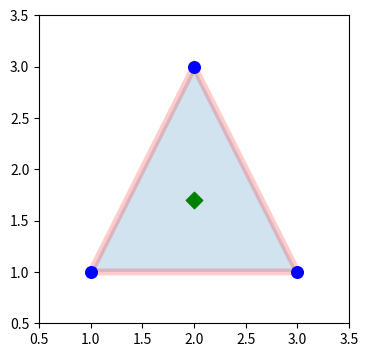

Python code for this plot:
import numpy as np
import matplotlib.pyplot as plt


def plot_triangle(vertices, center=None):
    trishape = plt.Polygon(vertices, edgecolor='r', alpha=0.2, lw=5)
    _, ax = plt.subplots(figsize=(4, 4))
    ax.add_patch(trishape)
    ax.set_ylim([.5, 3.5])
    ax.set_xlim([.5, 3.5])
    if center is not None:
        ax.scatter(*center, color='g', marker='D', s=70)
    ax.scatter(vertices[:, 0], vertices[:, 1], color='b', s=70)
    plt.show()


coordenadas = np.array([[1, 1], [3, 1], [2, 3]])

mediana1 = 1, 3, 2
mediana2 = 1, 1, 3
x = (sum(mediana1)) / 3
y = (sum(mediana2)) / 3
print(x, y)

plot_triangle(coordenadas, center=[2.0, 1.7])
